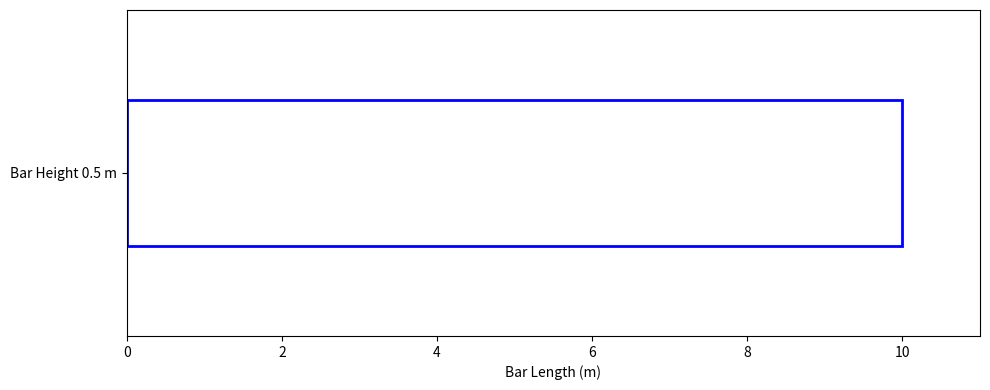

Write Python code to recreate this figure.
import matplotlib.pyplot as plt
import matplotlib.animation as animation

def plotgraph(Height, Length):
    y_labels = [f"Bar Height {Height} m"]  # Label for the bars
    x_values = [Length]  # Final length of the animated bar
    bar_thickness = 0.9  # Bar thickness

    fig, ax = plt.subplots(figsize=(10, 4))

    # Plot the outlined bar
    ax.barh(y_labels, x_values, height=bar_thickness, color='none', edgecolor='blue', linewidth=2)  

    # Create the animated bar (starting with 0 length)
    animated_bar = ax.barh(y_labels, [0], height=bar_thickness, color='red', alpha=0.5)  

    ax.set_xlim(0, Length * 1.1)  # Set axis limits with padding
    ax.set_ylim(-1, 1)  # Keep y-axis limited for better appearance
    ax.set_xlabel("Bar Length (m)")

    def update(frame):
        """Updates the length of the red bar for animation"""
        animated_bar[0].set_width(frame)  # Gradually increase the bar width
        return animated_bar,

    # Create the animation
    ani = animation.FuncAnimation(fig, update, frames=range(0, int(Length) + 1), interval=100, blit=False)

    plt.tight_layout()
    plt.show()

plotgraph(0.5, 10)